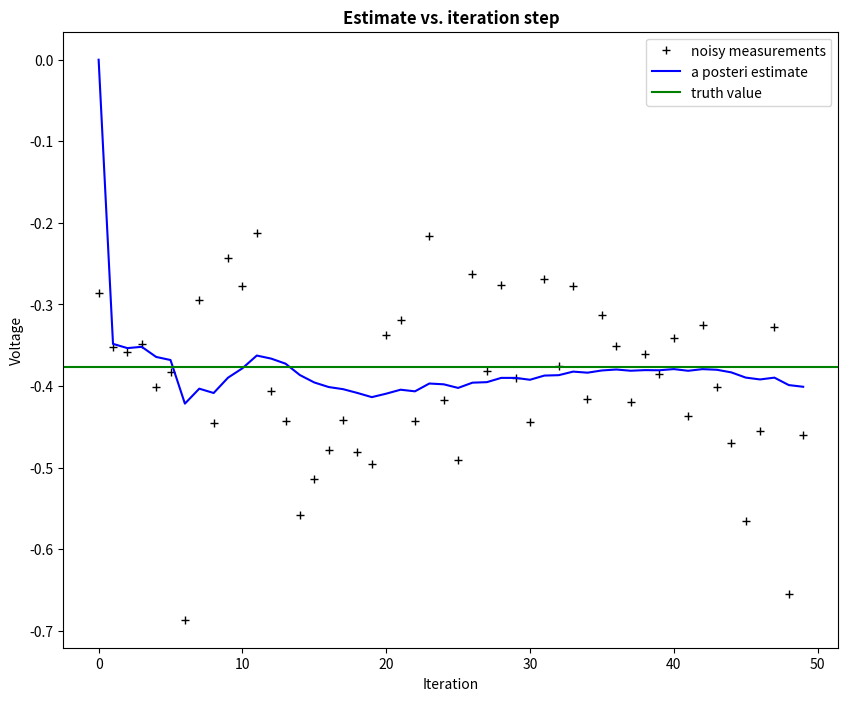
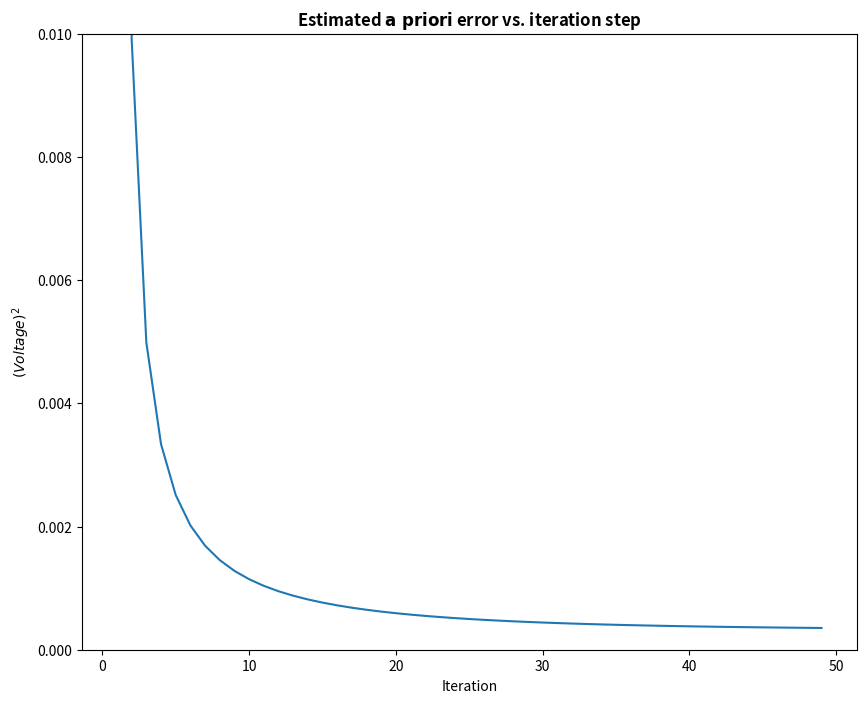

Reproduce these figures in Python, in order.
# Kalman filter example demo in Python

# A Python implementation of the example given in pages 11-15 of "An
# Introduction to the Kalman Filter" by Greg Welch and Gary Bishop,
# University of North Carolina at Chapel Hill, Department of Computer
# Science, TR 95-041,
# https://www.cs.unc.edu/~welch/media/pdf/kalman_intro.pdf

# by Andrew D. Straw

import numpy as np
import matplotlib.pyplot as plt

plt.rcParams['figure.figsize'] = (10, 8)

# intial parameters
n_iter = 50
sz = (n_iter,) # size of array
x = -0.37727 # truth value (typo in example at top of p. 13 calls this z)
z = np.random.normal(x,0.1,size=sz) # observations (normal about x, sigma=0.1)
z_values = np.array(
        [0.2974774900480471, 0.26166490051242947, 0.28157702839280585, 0.2834612307534857, 0.23739148714836875,
         0.08796952136816227, 0.15729411689157305, 0.14356136485063217, 0.15078179360649646, 0.12750521440342114,
         0.12442443004090388, 0.15504274574474403, 0.16099541595102768, 0.13141817765856229, 0.1524160540857883,
         0.20775363736857733, 0.1423425730369403, 0.2003659457085812, 0.2944301433639311, 0.24287230305198132,
         0.6304357999778554, 0.1942745356156688, 0.39226304950928226, 0.25030706747136233, 0.4548531076114601,
         0.15261458226067998, 0.19708244418206466, 0.06171647021955009, 0.13046805331248001, 0.06880848042748997,
         0.1318014144538509, 0.06875412752336937, 0.19232660465002957, 0.09550963441219383, 0.265385400061375,
         0.18896531697281468, 0.2126695552062585, 0.29426805924701915, 0.27042037030897625, 0.2721721904259807,
         0.5650173554790441, 0.29155174646175674, 0.5399656173645234, 0.2997483536248734, 0.4621646649180683,
         0.18903413808219374, 0.44069075353492365, 0.07166044119882334, 0.1250719572122876, 0.01306077698425678,
         0.09284149086333703, 0.09804564152120206, 0.16099029410229834, 0.06857410035570143, 0.1985873784579649,
         0.12376342633038775, 0.12057696173691006, 0.14573819828103518, 0.15420951350752365, 0.08984871686384684,
         0.24651127365205655, 0.1275023839798852, 0.08406395826824999, 0.25434575579539553, 0.3899212923644382,
         0.2659257388670917, 0.585107068323532, 0.2567294394669295, 0.37229821602874125, 0.3282683712231703,
         0.4024324182745553, 0.12368310238012388, 0.45266194697009543, 0.0935554082041884, 0.07861228295747591,
         0.16275624583048995, 0.12099858558954683, 0.18378317460966073, 0.10675078858145189, 0.18562380760251534,
         0.09943437876121156, 0.1940169334265087, 0.10712286756445523, 0.03649572834050981, 0.08722257928404548,
         0.11238729823008611, 0.17843944666255362, 0.19303109766350357, 0.3705205801038498, 0.21095727072534945,
         0.06505727380517248, 0.21058364012402123, 0.14421630436254904, 0.2024501394257053, 0.43648553353871045,
         0.11556953796195996, 0.2478735408699811, 0.05589579573529832, 0.091308591850473, 0.1011145193741646,
         0.10984132830519538, 0.12643008974233022, 0.10363171316960684, 0.12451680340989596, 0.09951606555672636,
         0.11006641495769867, 0.10974266055064537, 0.0705316234353229, 0.10661010620619774, 0.08449672649108618,
         0.11364370216418793, 0.0883187135225656, 0.09440759737449506, 0.14788121215989655, 0.09115108441761194,
         0.04698977984853716, 0.04175040933263083, 0.17744604892715612, 0.29550441571075, 0.1473588676625753,
         0.4401950226995507, 0.19894032836767284, 0.1373803261780288, 0.23062413774005808, 0.14583152889250744,
         0.20780383307636172, 0.13059423748279908, 0.19361621009531815, 0.11353781236752314, 0.16900937864376134,
         0.10937259489616309, 0.19390784816827666, 0.11761683030213285, 0.09001268815558566, 0.1354440082968187])

Q = 1e-5 # process variance

# allocate space for arrays
xhat=np.zeros(sz)      # a posteri estimate of x
P=np.zeros(sz)         # a posteri error estimate
xhatminus=np.zeros(sz) # a priori estimate of x
Pminus=np.zeros(sz)    # a priori error estimate
K=np.zeros(sz)         # gain or blending factor

R = 0.1**2 # estimate of measurement variance, change to see effect

# intial guesses
xhat[0] = 0.0
P[0] = 1.0

for k in range(1,n_iter):
    # time update
    xhatminus[k] = xhat[k-1]
    Pminus[k] = P[k-1]+Q

    # measurement update
    K[k] = Pminus[k]/( Pminus[k]+R )
    xhat[k] = xhatminus[k]+K[k]*(z[k]-xhatminus[k])
    P[k] = (1-K[k])*Pminus[k]

plt.figure()
plt.plot(z,'k+',label='noisy measurements')
plt.plot(xhat,'b-',label='a posteri estimate')
plt.axhline(x,color='g',label='truth value')
plt.legend()
plt.title('Estimate vs. iteration step', fontweight='bold')
plt.xlabel('Iteration')
plt.ylabel('Voltage')

plt.figure()
valid_iter = range(1,n_iter) # Pminus not valid at step 0
plt.plot(valid_iter,Pminus[valid_iter],label='a priori error estimate')
plt.title('Estimated $\it{\mathbf{a \ priori}}$ error vs. iteration step', fontweight='bold')
plt.xlabel('Iteration')
plt.ylabel('$(Voltage)^2$')
plt.setp(plt.gca(),'ylim',[0,.01])
plt.show()